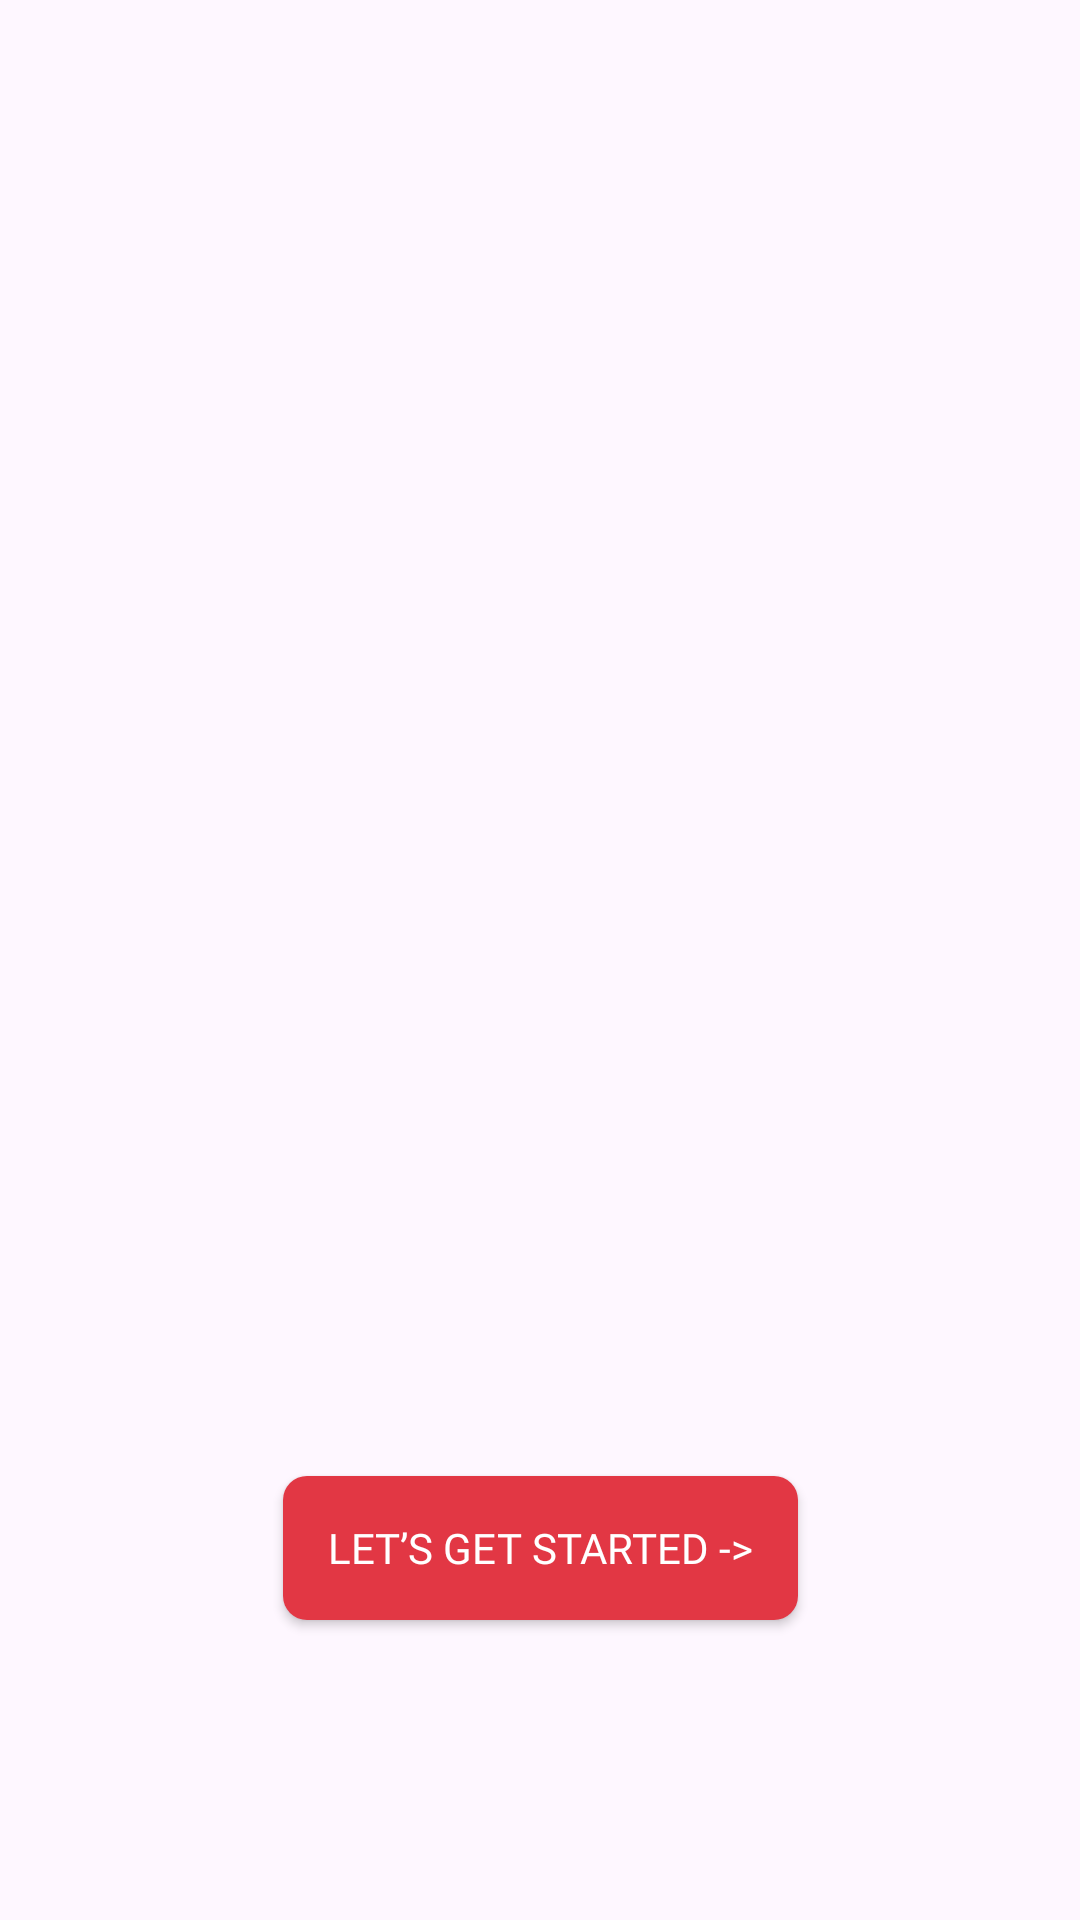

Write the Android layout XML for this screen, with the resource values it uses.
<!-- AndroidManifest.xml: application theme Theme.TheHomy -->
<!-- res/layout/activity_on_boarding.xml -->
<?xml version="1.0" encoding="utf-8"?>
<androidx.constraintlayout.widget.ConstraintLayout xmlns:android="http://schemas.android.com/apk/res/android"
    xmlns:app="http://schemas.android.com/apk/res-auto"
    xmlns:tools="http://schemas.android.com/tools"
    android:id="@+id/main"
    android:layout_width="match_parent"
    android:layout_height="match_parent"
    tools:context=".OnBoarding">

    <androidx.viewpager2.widget.ViewPager2
        android:id="@+id/onboardingVP"
        android:layout_width="match_parent"
        android:layout_height="wrap_content"
        app:layout_constraintBottom_toTopOf="@id/start"
        app:layout_constraintEnd_toEndOf="parent"
        app:layout_constraintStart_toStartOf="parent"
        app:layout_constraintTop_toTopOf="parent"
        app:layout_constraintVertical_bias="0.45" />

    <androidx.appcompat.widget.AppCompatButton
        android:id="@+id/start"
        android:layout_width="wrap_content"
        android:layout_height="wrap_content"
        android:layout_marginBottom="100dp"
        android:text="@string/let_s_get_started"
        style="@style/Signup_btn"
        app:layout_constraintBottom_toBottomOf="parent"
        app:layout_constraintEnd_toEndOf="parent"
        app:layout_constraintStart_toStartOf="parent" />

</androidx.constraintlayout.widget.ConstraintLayout>
<!-- resources referenced by this layout -->
<resources>
  <string name="let_s_get_started">Let’s Get Started -&gt;</string>
  <style name="Signup_btn">
          <item name="android:paddingLeft">15dp</item>
          <item name="android:paddingRight">15dp</item>
          <item name="android:maxLines">1</item>
          <item name="android:fontFamily">@font/poppins_bold</item>
          <item name="android:textColor">@color/white</item>
          <item name="android:elevation">10dp</item>
          <item name="android:background">@drawable/btn_bg</item>
      </style>
  <style name="Theme.TheHomy" parent="Base.Theme.TheHomy" />
  <color name="white">#FFFFFFFF</color>
  <!-- drawable btn_bg (drawable) -->
  <?xml version="1.0" encoding="utf-8"?>
  <shape xmlns:android="http://schemas.android.com/apk/res/android"
      android:shape="rectangle">
      <solid android:color="#E23744"/>
      <corners android:radius="8dp"/>
  
  </shape>
  <style name="Base.Theme.TheHomy" parent="Theme.Material3.Light.NoActionBar">
          
           <item name="colorPrimary">@color/screen_background</item>
          <item name="android:windowLightStatusBar">true</item>
      </style>
  <color name="screen_background">#FFF8F8</color>
</resources>
